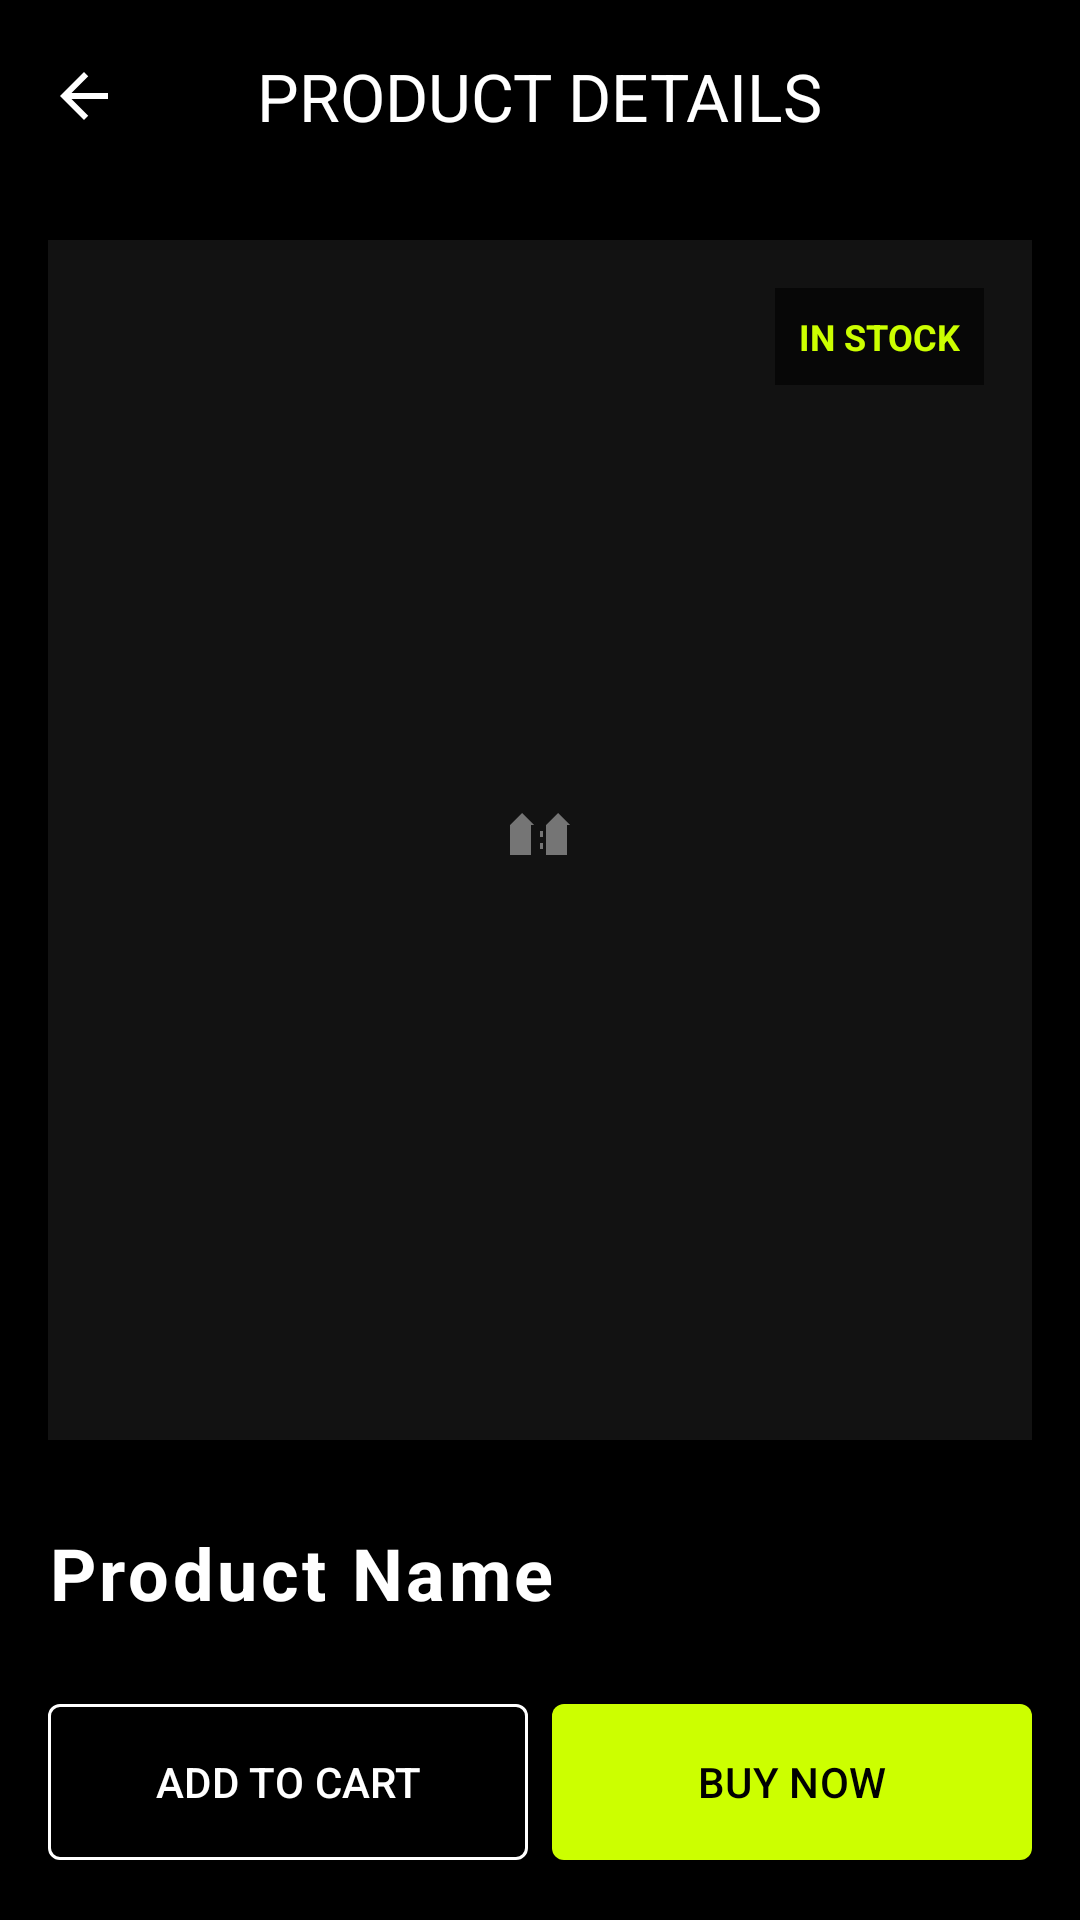

Reconstruct the res/layout file that produces this screen, plus the resources it refers to.
<!-- AndroidManifest.xml: application theme Theme.StyleNest -->
<!-- res/layout/activity_product_detail.xml -->
<?xml version="1.0" encoding="utf-8"?>
<androidx.coordinatorlayout.widget.CoordinatorLayout xmlns:android="http://schemas.android.com/apk/res/android"
    xmlns:app="http://schemas.android.com/apk/res-auto"
    android:layout_width="match_parent"
    android:layout_height="match_parent"
    android:background="@color/black">

    <com.google.android.material.appbar.AppBarLayout
        android:layout_width="match_parent"
        android:layout_height="wrap_content"
        android:background="@color/black">

        <com.google.android.material.appbar.MaterialToolbar
            android:id="@+id/toolbar"
            android:layout_width="match_parent"
            android:layout_height="?attr/actionBarSize"
            app:navigationIcon="@drawable/ic_back"
            app:navigationIconTint="@color/white"
            app:title="PRODUCT DETAILS"
            app:titleCentered="true"
            app:titleTextColor="@color/white" />
    </com.google.android.material.appbar.AppBarLayout>

    <androidx.core.widget.NestedScrollView
        android:layout_width="match_parent"
        android:layout_height="match_parent"
        android:paddingBottom="100dp"
        android:clipToPadding="false"
        app:layout_behavior="@string/appbar_scrolling_view_behavior">

        <LinearLayout
            android:layout_width="match_parent"
            android:layout_height="wrap_content"
            android:orientation="vertical"
            android:padding="16dp">

            <FrameLayout
                android:layout_width="match_parent"
                android:layout_height="wrap_content">

                <ImageView
                    android:id="@+id/detailProductImage"
                    android:layout_width="match_parent"
                    android:layout_height="400dp"
                    android:background="@color/dark_grey"
                    android:padding="16dp"
                    android:scaleType="centerInside"
                    android:src="@drawable/ic_clothing_placeholder" />

                <TextView
                    android:id="@+id/stockStatusDetail"
                    android:layout_width="wrap_content"
                    android:layout_height="wrap_content"
                    android:layout_gravity="top|end"
                    android:layout_margin="16dp"
                    android:background="#99000000"
                    android:padding="8dp"
                    android:text="IN STOCK"
                    android:textColor="@color/neon_lime"
                    android:textSize="12sp"
                    android:textStyle="bold" />
            </FrameLayout>

            <HorizontalScrollView
                android:id="@+id/imageGalleryScroll"
                android:layout_width="match_parent"
                android:layout_height="wrap_content"
                android:layout_marginTop="12dp"
                android:scrollbars="none">
                <LinearLayout
                    android:id="@+id/imageGalleryContainer"
                    android:layout_width="wrap_content"
                    android:layout_height="wrap_content"
                    android:orientation="horizontal">
                </LinearLayout>
            </HorizontalScrollView>

            <TextView
                android:id="@+id/detailProductName"
                android:layout_width="wrap_content"
                android:layout_height="wrap_content"
                android:layout_marginTop="16dp"
                android:text="Product Name"
                android:textColor="@color/white"
                android:textSize="24sp"
                android:textStyle="bold"
                android:letterSpacing="0.05" />

            <TextView
                android:id="@+id/detailProductPrice"
                android:layout_width="wrap_content"
                android:layout_height="wrap_content"
                android:layout_marginTop="8dp"
                android:text="KES 0.00"
                android:textColor="@color/neon_lime"
                android:textSize="20sp"
                android:textStyle="bold" />

            <TextView
                android:layout_width="wrap_content"
                android:layout_height="wrap_content"
                android:layout_marginTop="24dp"
                android:text="DESCRIPTION"
                android:textColor="@color/white"
                android:textSize="14sp"
                android:textStyle="bold"
                android:letterSpacing="0.1" />

            <TextView
                android:id="@+id/detailProductDescription"
                android:layout_width="match_parent"
                android:layout_height="wrap_content"
                android:layout_marginTop="8dp"
                android:text="Premium quality fashion essential."
                android:textColor="@color/text_grey"
                android:textSize="14sp"
                android:lineSpacingExtra="4dp" />

            <TextView
                android:id="@+id/tvSizeLabel"
                android:layout_width="wrap_content"
                android:layout_height="wrap_content"
                android:layout_marginTop="24dp"
                android:text="SELECT SIZE"
                android:textColor="@color/white"
                android:textSize="14sp"
                android:textStyle="bold"
                android:letterSpacing="0.1" />

            <HorizontalScrollView
                android:id="@+id/sizeScrollView"
                android:layout_width="match_parent"
                android:layout_height="wrap_content"
                android:layout_marginTop="12dp"
                android:scrollbars="none">

                <LinearLayout
                    android:id="@+id/sizeContainer"
                    android:layout_width="wrap_content"
                    android:layout_height="wrap_content"
                    android:orientation="horizontal">

                    <TextView
                        android:id="@+id/size1"
                        android:layout_width="55dp"
                        android:layout_height="55dp"
                        android:layout_marginEnd="12dp"
                        android:background="@color/dark_grey"
                        android:gravity="center"
                        android:text="S"
                        android:textColor="@color/white"
                        android:clickable="true"
                        android:focusable="true" />
                    <TextView
                        android:id="@+id/size2"
                        android:layout_width="55dp"
                        android:layout_height="55dp"
                        android:layout_marginEnd="12dp"
                        android:background="@color/dark_grey"
                        android:gravity="center"
                        android:text="M"
                        android:textColor="@color/white"
                        android:clickable="true"
                        android:focusable="true" />
                    <TextView
                        android:id="@+id/size3"
                        android:layout_width="55dp"
                        android:layout_height="55dp"
                        android:layout_marginEnd="12dp"
                        android:background="@color/dark_grey"
                        android:gravity="center"
                        android:text="L"
                        android:textColor="@color/white"
                        android:clickable="true"
                        android:focusable="true" />
                    <TextView
                        android:id="@+id/size4"
                        android:layout_width="55dp"
                        android:layout_height="55dp"
                        android:layout_marginEnd="12dp"
                        android:background="@color/dark_grey"
                        android:gravity="center"
                        android:text="XL"
                        android:textColor="@color/white"
                        android:clickable="true"
                        android:focusable="true" />
                    <TextView
                        android:id="@+id/size5"
                        android:layout_width="55dp"
                        android:layout_height="55dp"
                        android:layout_marginEnd="12dp"
                        android:background="@color/dark_grey"
                        android:gravity="center"
                        android:text="XXL"
                        android:textColor="@color/white"
                        android:clickable="true"
                        android:focusable="true" />
                    <TextView
                        android:id="@+id/size6"
                        android:layout_width="55dp"
                        android:layout_height="55dp"
                        android:layout_marginEnd="12dp"
                        android:background="@color/dark_grey"
                        android:gravity="center"
                        android:text="3XL"
                        android:textColor="@color/white"
                        android:clickable="true"
                        android:focusable="true" />
                </LinearLayout>
            </HorizontalScrollView>

            <TextView
                android:id="@+id/tvColorLabel"
                android:layout_width="wrap_content"
                android:layout_height="wrap_content"
                android:layout_marginTop="24dp"
                android:text="SELECT COLOR"
                android:textColor="@color/white"
                android:textSize="14sp"
                android:textStyle="bold"
                android:letterSpacing="0.1" />

            <LinearLayout
                android:id="@+id/colorContainer"
                android:layout_width="match_parent"
                android:layout_height="wrap_content"
                android:layout_marginTop="12dp"
                android:orientation="horizontal">
            </LinearLayout>

        </LinearLayout>
    </androidx.core.widget.NestedScrollView>

    <LinearLayout
        android:layout_width="match_parent"
        android:layout_height="wrap_content"
        android:layout_gravity="bottom"
        android:orientation="horizontal"
        android:padding="16dp"
        android:background="@color/black">

        <com.google.android.material.button.MaterialButton
            android:id="@+id/addToCartButton"
            android:layout_width="0dp"
            android:layout_height="60dp"
            android:layout_weight="1"
            android:layout_marginEnd="8dp"
            android:text="ADD TO CART"
            android:textColor="@color/white"
            app:backgroundTint="@color/black"
            app:strokeColor="@color/white"
            app:strokeWidth="1dp"
            app:cornerRadius="4dp" />

        <com.google.android.material.button.MaterialButton
            android:id="@+id/buyNowButton"
            android:layout_width="0dp"
            android:layout_height="60dp"
            android:layout_weight="1"
            android:text="BUY NOW"
            android:textColor="@color/black"
            app:backgroundTint="@color/neon_lime"
            app:cornerRadius="4dp" />
    </LinearLayout>

</androidx.coordinatorlayout.widget.CoordinatorLayout>
<!-- resources referenced by this layout -->
<resources>
  <color name="black">#FF000000</color>
  <color name="dark_grey">#121212</color>
  <color name="neon_lime">#CCFF00</color>
  <color name="text_grey">#888888</color>
  <color name="white">#FFFFFFFF</color>
  <!-- drawable ic_back (drawable) -->
  <?xml version="1.0" encoding="utf-8"?>
  <vector xmlns:android="http://schemas.android.com/apk/res/android"
      android:width="24dp"
      android:height="24dp"
      android:viewportWidth="24"
      android:viewportHeight="24"
      android:tint="#FFFFFF">
    <path
        android:fillColor="@android:color/white"
        android:pathData="M20,11H7.83l5.59,-5.59L12,4l-8,8l8,8l1.41,-1.41L7.83,13H20V11z"/>
  </vector>
  <!-- drawable ic_clothing_placeholder (drawable) -->
  <vector xmlns:android="http://schemas.android.com/apk/res/android"
      android:width="24dp"
      android:height="24dp"
      android:viewportWidth="24"
      android:viewportHeight="24"
      android:tint="#757575">
      <path
          android:fillColor="@android:color/white"
          android:pathData="M2,17L2,7L6,3L10,7L9,7L9,17L2,17ZM14,17L14,7L18,3L22,7L21,7L21,17L14,17ZM12,9L12,11L13,11L13,9L12,9ZM12,13L12,15L13,15L13,13L12,13Z"/>
  </vector>
  <style name="Theme.StyleNest" parent="Base.Theme.StyleNest" />
  <style name="Base.Theme.StyleNest" parent="Theme.Material3.DayNight.NoActionBar">
          <item name="colorPrimary">@color/black</item>
          <item name="colorOnPrimary">@color/white</item>
          <item name="colorSecondary">@color/neon_lime</item>
          <item name="android:statusBarColor">@color/black</item>
          <item name="android:windowLightStatusBar" tools:targetApi="m">false</item>
          <item name="android:navigationBarColor">@color/black</item>
      </style>
</resources>
